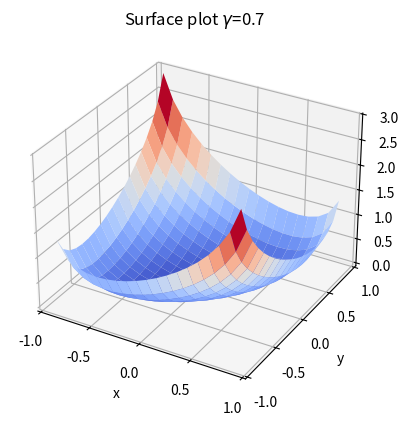
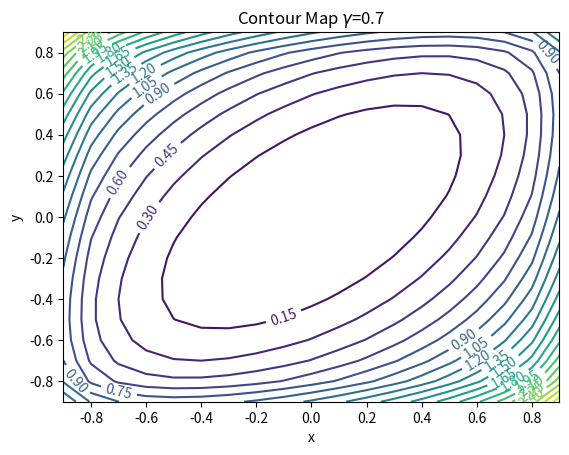
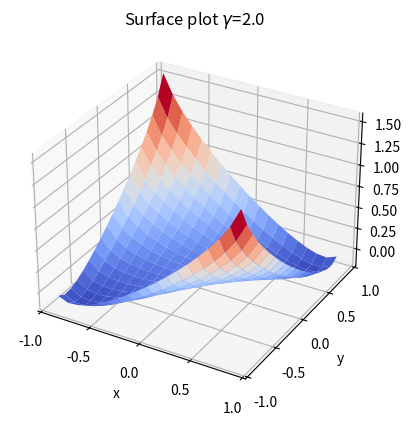
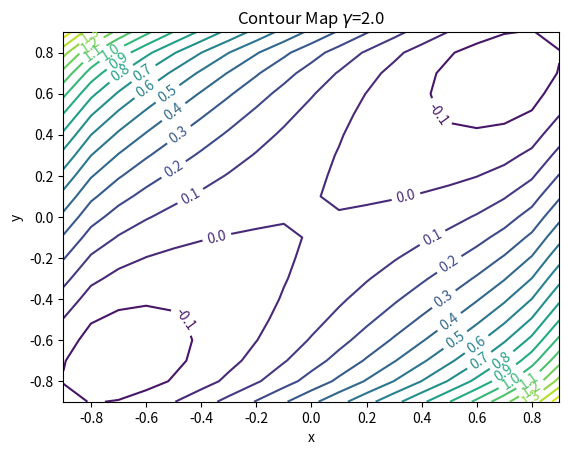

Write Python code to recreate these figures, in order.
# [redacted]

import numpy as np
from numpy import arctan, log, cos, pi

from matplotlib import cm
import matplotlib.pyplot as plt

gamma = 0.7
dt = 0.1

X = np.arange(-1+dt, 1, dt)
Y = np.arange(-1+dt, 1, dt)
# X = np.arange(-10, 10, dt) # for a1
# Y = np.arange(-10, 10, dt) # for a2
X, Y = np.meshgrid(X, Y)

# a1 = (2 / pi) * arctan( (gamma*pi*X) / 2)
# a2 = (2 / pi) * arctan( (gamma*pi*Y) / 2)

# log_cos_a1 = log(cos(0.5*pi*a1))
# log_cos_a2 = log(cos(0.5*pi*a2))

# Example 3 from textbook
# Z = -a1*a2 - (4 / (gamma*np.pi**2)) * (log_cos_a1 + log_cos_a2)

# Example 4 from textbook
# Z = -(a1**2 + a2**2) - (4/(gamma*pi**2))*(log_cos_a1 + log_cos_a2)

# Plotting using either a1a2 or xy works but xy is easier
Z = -X*Y - (4/(gamma*pi**2))*(log(cos(0.5*pi*X)) + log(cos(0.5*pi*Y)))

fig, ax = plt.subplots(subplot_kw={"projection": "3d"})
surf = ax.plot_surface(X, Y, Z, cmap=cm.coolwarm)
# surf = ax.plot_surface(a1, a2, Z, cmap=cm.coolwarm)
ax.set_title(r'Surface plot $\gamma$=0.7')
ax.set_xticks([-1, -0.5, 0, 0.5, 1])
ax.set_xlabel('x')
ax.set_yticks([-1, -0.5, 0, 0.5, 1])
ax.set_ylabel('y')
ax.set_zlabel('z')
plt.show()

fig, ax = plt.subplots()
contour = ax.contour(X, Y, Z, 20)
# contour = ax.contour(a1, a2, Z, 20)
ax.clabel(contour, inline=True)
ax.set_title(r'Contour Map $\gamma$=0.7')
ax.set_xlabel('x')
ax.set_ylabel('y')
plt.show()

# Prepare plots for gamma = 2
gamma = 2

Z = -X*Y - (4/(gamma*pi**2))*(log(cos(0.5*pi*X)) + log(cos(0.5*pi*Y)))
# Z = -a1*a2 - (4 / (gamma*np.pi**2)) * (log_cos_a1 + log_cos_a2)

fig, ax = plt.subplots(subplot_kw={"projection": "3d"})

surf = ax.plot_surface(X, Y, Z, cmap=cm.coolwarm)
# surf = ax.plot_surface(a1, a2, Z, cmap=cm.coolwarm)
ax.set_title(r'Surface plot $\gamma$=2.0')
ax.set_xticks([-1, -0.5, 0, 0.5, 1])
ax.set_xlabel('x')
ax.set_yticks([-1, -0.5, 0, 0.5, 1])
ax.set_ylabel('y')
ax.set_zlabel('z')
plt.show()

fig, ax = plt.subplots()
contour = ax.contour(X, Y, Z, 20)
# contour = ax.contour(a1, a2, Z, 20)
ax.set_title(r'Surface plot $\gamma$=2.0')
ax.clabel(contour, inline=True)
ax.set_title(r'Contour Map $\gamma$=2.0')
ax.set_xlabel('x')
ax.set_ylabel('y')
plt.show()